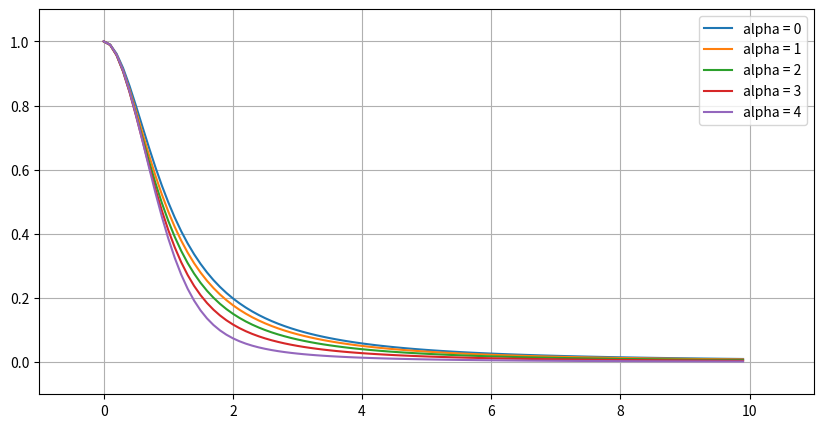
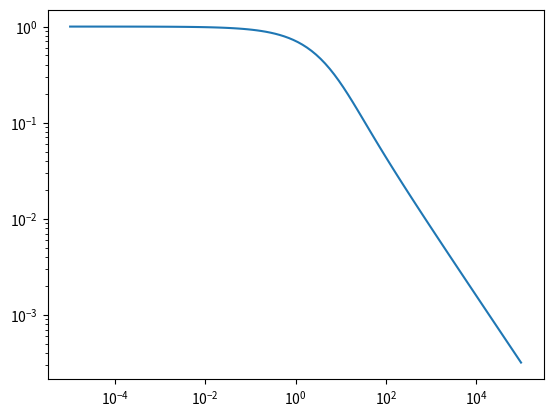

Here is the Python script that generated these plots, in order:
# -*- coding: utf-8 -*-
"""
https://github.com/brunobeltran/mittag-leffler
Roberto Garrappa (2020). The Mittag-Leffler function (https://www.mathworks.com/matlabcentral/fileexchange/48154-the-mittag-leffler-function), MATLAB Central File Exchange. Retrieved April 7, 2020.
[1] R. Garrappa, Numerical evaluation of two and three parameter Mittag-Leffler functions, SIAM Journal of Numerical Analysis, 2015, 53(3), 1350-1369
E = ML(z,alpha,beta,gama) evaluates the ML function with three parameters alpha,
beta and gama for the corresponding elements of z; alpha must be a real scalar
such that 0<alpha<1, beta any real scalar and gama a real and positive scalar;
the arguments z must satisfy |Arg(z)| > alpha*pi.
"""
import numpy as np
from scipy.special import gamma


def LTInversion(t,lamda,alpha,beta,gama,log_epsilon):
    # Evaluation of the relevant poles
    theta = np.angle(lamda)
    kmin = np.ceil(-alpha/2. - theta/2./np.pi)
    kmax = np.floor(alpha/2. - theta/2./np.pi)
    k_vett = np.arange(kmin, kmax+1)
    s_star = np.abs(lamda)**(1./alpha) * np.exp(1j*(theta+2*k_vett*np.pi)/alpha)

    # Evaluation of phi(s_star) for each pole
    phi_s_star = (np.real(s_star)+np.abs(s_star))/2

    # Sorting of the poles according to the value of phi(s_star)
    index_s_star = np.argsort(phi_s_star)
    phi_s_star = phi_s_star.take(index_s_star)
    s_star = s_star.take(index_s_star)

    # Deleting possible poles with phi_s_star=0
    index_save = phi_s_star > 1.0e-15
    s_star = s_star.repeat(index_save)
    phi_s_star = phi_s_star.repeat(index_save)

    # Inserting the origin in the set of the singularities
    s_star = np.hstack([[0], s_star])
    phi_s_star = np.hstack([[0], phi_s_star])
    J1 = len(s_star)
    J = J1 - 1

    # Strength of the singularities
    p = gama*np.ones((J1,), np.float64)
    p[0] = max(0,-2*(alpha*gama-beta+1))
    q = gama*np.ones((J1,), np.float64)
    q[-1] = np.inf
    phi_s_star = np.hstack([phi_s_star, [np.inf]])

    # Looking for the admissible regions with respect to round-off errors
    admissible_regions = \
       np.nonzero(np.bitwise_and(
           (phi_s_star[:-1] < (log_epsilon - np.log(np.finfo(np.float64).eps))/t),
           (phi_s_star[:-1] < phi_s_star[1:])))[0]
    # Initializing vectors for optimal parameters
    JJ1 = admissible_regions[-1]
    mu_vett = np.ones((JJ1+1,), np.float64)*np.inf
    N_vett = np.ones((JJ1+1,), np.float64)*np.inf
    h_vett = np.ones((JJ1+1,), np.float64)*np.inf

    # Evaluation of parameters for inversion of LT in each admissible region
    find_region = False
    while not find_region:
        for j1 in admissible_regions:
            if j1 < J1-1:
                muj, hj, Nj = OptimalParam_RB(t, phi_s_star[j1], phi_s_star[j1+1], p[j1], q[j1], log_epsilon)
            else:
                muj, hj, Nj = OptimalParam_RU(t, phi_s_star[j1], p[j1], log_epsilon)
            mu_vett[j1] = muj
            h_vett[j1] = hj
            N_vett[j1] = Nj
        if N_vett.min() > 200:
            log_epsilon = log_epsilon + np.log(10)
        else:
            find_region = True

    # Selection of the admissible region for integration which
    # involves the minimum number of nodes
    iN = np.argmin(N_vett)
    N = N_vett[iN]
    mu = mu_vett[iN]
    h = h_vett[iN]

    # Evaluation of the inverse Laplace transform
    k = np.arange(-N, N+1)
    u = h*k
    z = mu*(1j*u+1.)**2
    zd = -2.*mu*u + 2j*mu
    zexp = np.exp(z*t)
    F = z**(alpha*gama-beta)/(z**alpha - lamda)**gama*zd
    S = zexp*F
    Integral = h*np.sum(S)/2./np.pi/1j

    # Evaluation of residues
    ss_star = s_star[iN+1:]
    Residues = np.sum(1./alpha*(ss_star)**(1-beta)*np.exp(t*ss_star))

    # Evaluation of the ML function
    E = Integral + Residues
    if np.imag(lamda) == 0.:
        E = np.real(E)
    return E

# =========================================================================
# Finding optimal parameters in a right-bounded region
# =========================================================================
def OptimalParam_RB(t, phi_s_star_j, phi_s_star_j1, pj, qj, log_epsilon):
    # Definition of some constants
    log_eps = -36.043653389117154 # log(eps)
    fac = 1.01
    conservative_error_analysis = False

    # Maximum value of fbar as the ration between tolerance and round-off unit
    f_max = np.exp(log_epsilon - log_eps)

    # Evaluation of the starting values for sq_phi_star_j and sq_phi_star_j1
    sq_phi_star_j = np.sqrt(phi_s_star_j)
    threshold = 2.*np.sqrt((log_epsilon - log_eps)/t)
    sq_phi_star_j1 = min(np.sqrt(phi_s_star_j1), threshold - sq_phi_star_j)

    # Zero or negative values of pj and qj
    if pj < 1.0e-14 and qj < 1.0e-14:
        sq_phibar_star_j = sq_phi_star_j
        sq_phibar_star_j1 = sq_phi_star_j1
        adm_region = 1

    # Zero or negative values of just pj
    if pj < 1.0e-14 and qj >= 1.0e-14:
        sq_phibar_star_j = sq_phi_star_j
        if sq_phi_star_j > 0:
            f_min = fac*(sq_phi_star_j/(sq_phi_star_j1-sq_phi_star_j))**qj
        else:
            f_min = fac
        if f_min < f_max:
            f_bar = f_min + f_min/f_max*(f_max-f_min)
            fq = f_bar**(-1/qj)
            sq_phibar_star_j1 = (2*sq_phi_star_j1-fq*sq_phi_star_j)/(2+fq)
            adm_region = True
        else:
            adm_region = False

    # Zero or negative values of just qj
    if pj >= 1.0e-14 and qj < 1.0e-14:
        sq_phibar_star_j1 = sq_phi_star_j1
        f_min = fac*(sq_phi_star_j1/(sq_phi_star_j1-sq_phi_star_j))**pj
        if f_min < f_max:
            f_bar = f_min + f_min/f_max*(f_max-f_min)
            fp = f_bar**(-1./pj)
            sq_phibar_star_j = (2.*sq_phi_star_j+fp*sq_phi_star_j1)/(2-fp)
            adm_region = True
        else:
            adm_region = False

    # Positive values of both pj and qj
    if pj >= 1.0e-14 and qj >= 1.0e-14:
        f_min = fac*(sq_phi_star_j+sq_phi_star_j1) / \
                (sq_phi_star_j1-sq_phi_star_j)**max(pj, qj)
        if f_min < f_max:
            f_min = max(f_min,1.5)
            f_bar = f_min + f_min/f_max*(f_max-f_min)
            fp = f_bar**(-1/pj)
            fq = f_bar**(-1/qj)
            if ~conservative_error_analysis:
                w = -phi_s_star_j1*t/log_epsilon
            else:
                w = -2.*phi_s_star_j1*t/(log_epsilon-phi_s_star_j1*t)
            den = 2+w - (1+w)*fp + fq
            sq_phibar_star_j = ((2+w+fq)*sq_phi_star_j + fp*sq_phi_star_j1)/den
            sq_phibar_star_j1 = (-(1.+w)*fq*sq_phi_star_j + (2.+w-(1.+w)*fp)*sq_phi_star_j1)/den
            adm_region = True
        else:
            adm_region = False

    if adm_region:
        log_epsilon = log_epsilon  - np.log(f_bar)
        if not conservative_error_analysis:
            w = -sq_phibar_star_j1**2*t/log_epsilon
        else:
            w = -2.*sq_phibar_star_j1**2*t/(log_epsilon-sq_phibar_star_j1**2*t)
        muj = (((1.+w)*sq_phibar_star_j + sq_phibar_star_j1)/(2.+w))**2
        hj = -2.*np.pi/log_epsilon*(sq_phibar_star_j1-sq_phibar_star_j) \
             / ((1.+w)*sq_phibar_star_j + sq_phibar_star_j1)
        Nj = np.ceil(np.sqrt(1-log_epsilon/t/muj)/hj)
    else:
        muj = 0.
        hj = 0.
        Nj = np.inf

    return muj, hj, Nj


# =========================================================================
# Finding optimal parameters in a right-unbounded region
# =========================================================================
def OptimalParam_RU(t, phi_s_star_j, pj, log_epsilon):
    # Evaluation of the starting values for sq_phi_star_j
    sq_phi_s_star_j = np.sqrt(phi_s_star_j)
    if phi_s_star_j > 0:
        phibar_star_j = phi_s_star_j*1.01
    else:
        phibar_star_j = 0.01
    sq_phibar_star_j = np.sqrt(phibar_star_j)

    # Definition of some constants
    f_min = 1
    f_max = 10
    f_tar = 5

    # Iterative process to look for fbar in [f_min,f_max]
    while True:
        phi_t = phibar_star_j*t
        log_eps_phi_t = log_epsilon/phi_t
        Nj = np.ceil(phi_t/np.pi*(1. - 3*log_eps_phi_t/2 + np.sqrt(1-2*log_eps_phi_t)))
        A = np.pi*Nj/phi_t
        sq_muj = sq_phibar_star_j*np.abs(4-A)/np.abs(7-np.sqrt(1+12*A))
        fbar = ((sq_phibar_star_j-sq_phi_s_star_j)/sq_muj)**(-pj)
        if (pj < 1.0e-14) or (f_min < fbar and fbar < f_max):
            break
        sq_phibar_star_j = f_tar**(-1./pj)*sq_muj + sq_phi_s_star_j
        phibar_star_j = sq_phibar_star_j**2
    muj = sq_muj**2
    hj = (-3*A - 2 + 2*np.sqrt(1+12*A))/(4-A)/Nj

    # Adjusting integration parameters to keep round-off errors under control
    log_eps = np.log(np.finfo(np.float64).eps)
    threshold = (log_epsilon - log_eps)/t
    if muj > threshold:
        if abs(pj) < 1.0e-14:
            Q = 0
        else:
            Q = f_tar**(-1/pj)*np.sqrt(muj)
        phibar_star_j = (Q + np.sqrt(phi_s_star_j))**2
        if phibar_star_j < threshold:
            w = np.sqrt(log_eps/(log_eps-log_epsilon))
            u = np.sqrt(-phibar_star_j*t/log_eps)
            muj = threshold
            Nj = np.ceil(w*log_epsilon/2/np.pi/(u*w-1))
            hj = np.sqrt(log_eps/(log_eps - log_epsilon))/Nj
        else:
            Nj = np.inf
            hj = 0

    return muj, hj, Nj

def ml(z, alpha, beta=1., gama=1.):
    eps = np.finfo(np.float64).eps
    if np.real(alpha) <= 0 or np.real(gama) <= 0 or np.imag(alpha) != 0. \
       or np.imag(beta) != 0. or np.imag(gama) != 0.:
        raise ValueError('ALPHA and GAMA must be real and positive. BETA must be real.')
    if np.abs(gama-1.) > eps:
        if alpha > 1.:
            raise ValueError('GAMMA != 1 requires 0 < ALPHA < 1')
        if (np.abs(np.angle(np.repeat(z, np.abs(z) > eps))) <= alpha*np.pi).any():
            raise ValueError('|Arg(z)| <= alpha*pi')

    return np.vectorize(ml_, [np.float64])(z, alpha, beta, gama)

def ml_(z, alpha, beta, gama):
    # Target precision
    log_epsilon = np.log(1.e-15)
    # Inversion of the LT
    if np.abs(z) < 1.e-15:
        return 1/gamma(beta)
    else:
        return LTInversion(1, z, alpha, beta, gama, log_epsilon)

def mlf(alpha, beta, zarray):
    val =np.empty(zarray.shape)
    for ij in range(zarray.shape[0]):
        val[ij] = ml_(zarray[ij], alpha, beta, gama=1.)
    return val


if __name__ == '__main__':

    import matplotlib.pyplot as plt
    x = np.arange(0, 10, 0.1)

    plt.figure(figsize=(10,5))
    for ii in range(5):
        plt.plot(x, mlf(ii*0.2+0.01, 1, -x*x), label="alpha = "+str(ii))
    plt.legend()
    plt.ylim(-0.1, 1.1); plt.xlim(-1, 11); plt.grid()
    # plt.plot(x, mlf(-x*x, 0.1, 1, 1))
    plt.figure(2)
    t = np.logspace(-5, 5, 100)
    test = mlf(0.7, 1, -(100/300)*t**0.7)
    plt.loglog(t, test)
